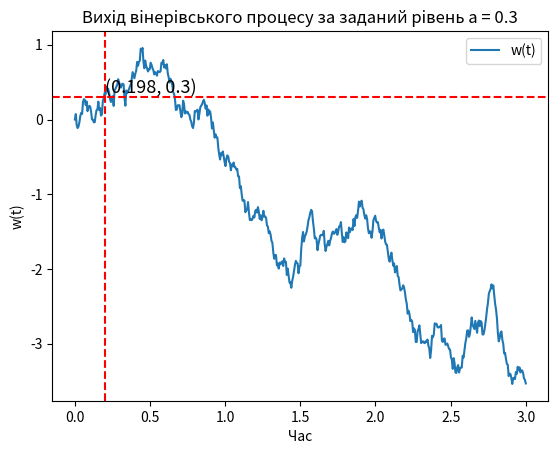

This figure's Python source:
import numpy as np
import matplotlib.pyplot as plt
a = 0.3 # Заданий рiвень
T = 3 # Час
N = 500 # Кроки
# Реалiзацiя вiнерiвського процесу
def wiener_process(N, T, a):
    dt = T/N
    t = np.linspace(0, T, N+1)
    dW = np.random.normal(0, np.sqrt(dt), N)
    W = np.cumsum(dW)
    W = np.insert(W, 0, 0)
    exit = np.nan
    for i in range(1, len(W)):
        if W[i] >= a:
            exit = t[i]
            break
    return t, W, exit
# Отримання однiєї реалiзацiї вiнерiвського процесу
t, W, exit = wiener_process(N, T, a)
# Вiзуалiзацiя траєкторiї
plt.plot(t, W, label='w(t)')
plt.title(f'Вихiд вiнерiвського процесу за заданий рiвень a = {a}')
plt.xlabel('t')
plt.ylabel('w(t)')
# Позначення часу першого виходу за рiвень a
if not np.isnan(exit):
    plt.text(exit, a, f'({exit}, {a})', fontsize=13, verticalalignment='bottom')
    plt.axvline(x=exit, color='r', linestyle='--')
    plt.axhline(y=a, color='r', linestyle='--')
    plt.xlabel('Час')
plt.legend()
plt.show()